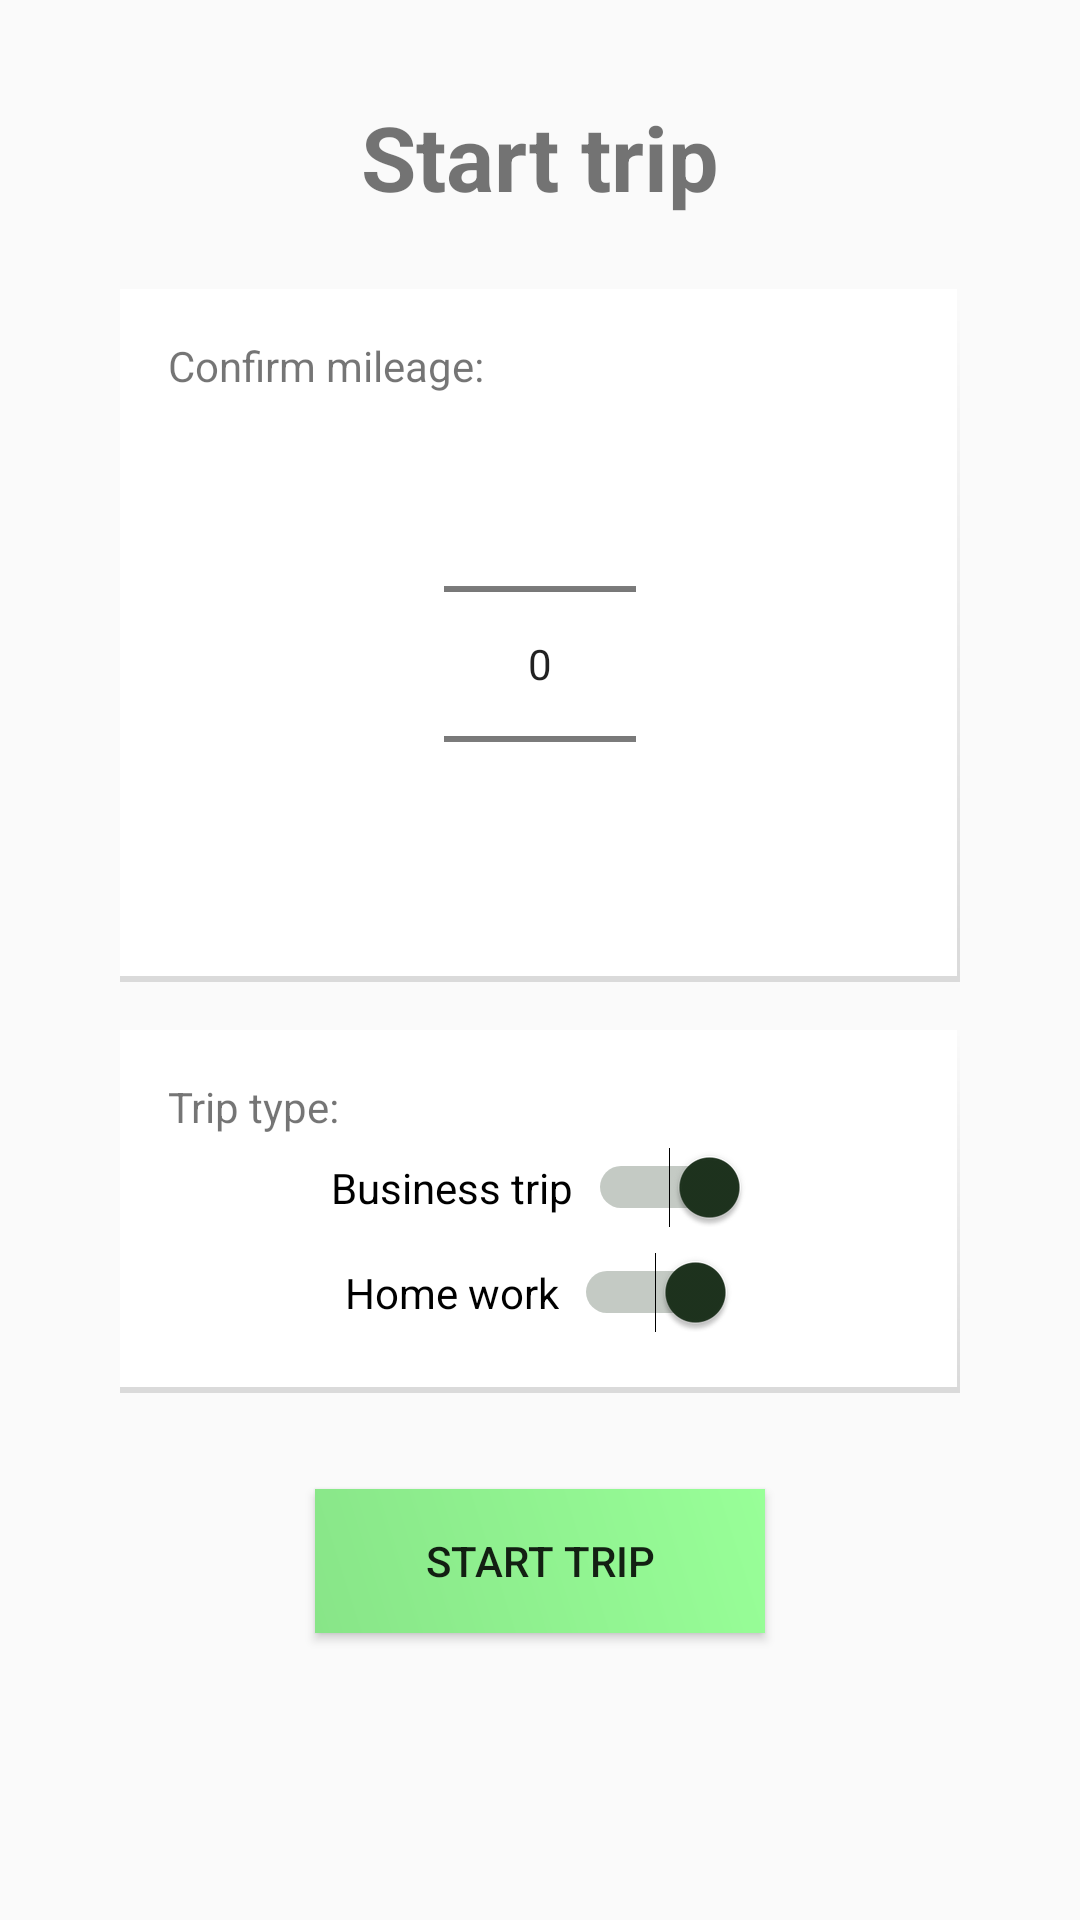

Produce the Android XML layout that renders to this screen, including the resource entries it uses.
<!-- AndroidManifest.xml: application theme AppTheme -->
<!-- res/layout/activity_start_route.xml -->
<?xml version="1.0" encoding="utf-8"?>
<ScrollView xmlns:android="http://schemas.android.com/apk/res/android"
    xmlns:app="http://schemas.android.com/apk/res-auto"
    xmlns:tools="http://schemas.android.com/tools"
    android:layout_width="match_parent"
    android:layout_height="match_parent">

        <LinearLayout
            android:layout_width="match_parent"
            android:layout_height="wrap_content"
            android:orientation="vertical"
            android:padding="32dp"
            app:layout_constraintEnd_toEndOf="parent"
            app:layout_constraintTop_toTopOf="parent">

            <TextView
                android:id="@+id/textView2"
                android:layout_width="match_parent"
                android:layout_height="wrap_content"
                android:layout_marginBottom="16dp"
                android:text="@string/start_route"
                android:textAlignment="center"
                android:textSize="30sp"
                android:textStyle="bold" />

            <LinearLayout
                android:layout_width="match_parent"
                android:layout_height="match_parent"
                android:layout_margin="8dp"
                android:background="@drawable/pane"
                android:orientation="vertical"
                android:padding="16dp">

                <TextView
                    android:id="@+id/confirmTV"
                    android:layout_width="match_parent"
                    android:layout_height="wrap_content"
                    android:text="@string/start_route_confirm_km"
                    android:textAlignment="textStart" />

                <android.support.constraint.ConstraintLayout
                    android:layout_width="match_parent"
                    android:layout_height="wrap_content">

                    <NumberPicker
                        android:id="@+id/npStart"
                        android:layout_width="wrap_content"
                        android:layout_height="wrap_content"
                        app:layout_constraintBottom_toBottomOf="parent"
                        app:layout_constraintEnd_toEndOf="parent"
                        app:layout_constraintStart_toStartOf="parent"
                        app:layout_constraintTop_toTopOf="parent" />
                </android.support.constraint.ConstraintLayout>

            </LinearLayout>

            <LinearLayout
                android:id="@+id/enterStartCityCont"
                android:layout_width="match_parent"
                android:layout_height="match_parent"
                android:layout_margin="8dp"
                android:background="@drawable/pane"
                android:orientation="vertical"
                android:padding="16dp"
                android:visibility="gone"
                app:layout_constraintBottom_toBottomOf="parent"
                app:layout_constraintEnd_toEndOf="parent"
                app:layout_constraintStart_toStartOf="parent"
                app:layout_constraintTop_toTopOf="parent">

                <TextView
                    android:layout_width="match_parent"
                    android:layout_height="wrap_content"
                    android:text="@string/route_city_begin"
                    android:textAlignment="textStart"
                    android:textAllCaps="false"
                    android:textSize="14sp"
                    android:visibility="visible"
                    app:layout_constraintBottom_toBottomOf="parent"
                    app:layout_constraintEnd_toEndOf="parent"
                    app:layout_constraintStart_toStartOf="parent"
                    app:layout_constraintTop_toTopOf="parent" />

                <EditText
                    android:id="@+id/enterStartCityET"
                    android:layout_width="match_parent"
                    android:layout_height="wrap_content"
                    android:ems="10"
                    android:hint="@string/route_city_cityet"
                    android:importantForAutofill="no"
                    android:inputType="text"
                    android:textSize="14sp"
                    tools:targetApi="o" />

            </LinearLayout>

            <LinearLayout
                android:layout_width="match_parent"
                android:layout_height="match_parent"
                android:layout_margin="8dp"
                android:background="@drawable/pane"
                android:orientation="vertical"
                android:padding="16dp">

                <TextView
                    android:id="@+id/textView13"
                    android:layout_width="match_parent"
                    android:layout_height="wrap_content"
                    android:contentDescription="@string/start_route_type_trip"
                    android:text="@string/start_route_type_trip"
                    android:textAlignment="textStart"
                    tools:text="@string/start_route_type_trip" />

                <android.support.constraint.ConstraintLayout
                    android:layout_width="match_parent"
                    android:layout_height="wrap_content">

                    <Switch
                        android:id="@+id/businessTrip"
                        android:layout_width="wrap_content"
                        android:layout_height="wrap_content"
                        android:checked="true"
                        android:padding="8dp"
                        android:switchPadding="5dp"
                        android:text="@string/start_route_business_trip"
                        android:textAlignment="center"
                        app:layout_constraintBottom_toBottomOf="parent"
                        app:layout_constraintEnd_toEndOf="parent"
                        app:layout_constraintStart_toStartOf="parent"
                        app:layout_constraintTop_toTopOf="parent" />
                </android.support.constraint.ConstraintLayout>

                <android.support.constraint.ConstraintLayout
                    android:id="@+id/bbCommutingCont"
                    android:layout_width="match_parent"
                    android:layout_height="wrap_content">

                    <Switch
                        android:id="@+id/bbCommuting"
                        android:layout_width="wrap_content"
                        android:layout_height="wrap_content"
                        android:checked="true"
                        android:padding="8dp"
                        android:switchPadding="5dp"
                        android:text="@string/start_route_home_work"
                        android:textAlignment="center"
                        app:layout_constraintBottom_toBottomOf="parent"
                        app:layout_constraintEnd_toEndOf="parent"
                        app:layout_constraintStart_toStartOf="parent"
                        app:layout_constraintTop_toTopOf="parent" />
                </android.support.constraint.ConstraintLayout>

            </LinearLayout>

            <android.support.constraint.ConstraintLayout
                android:layout_width="match_parent"
                android:layout_height="wrap_content"
                android:layout_marginTop="8dp">

                <Button
                    android:id="@+id/start"
                    android:layout_width="150dp"
                    android:layout_height="wrap_content"
                    android:layout_margin="16dp"
                    android:background="@drawable/smallbuttons"
                    android:text="@string/start_route_start"
                    app:layout_constraintBottom_toBottomOf="parent"
                    app:layout_constraintEnd_toEndOf="parent"
                    app:layout_constraintStart_toStartOf="parent"
                    app:layout_constraintTop_toTopOf="parent" />
            </android.support.constraint.ConstraintLayout>

        </LinearLayout>

</ScrollView>
<!-- resources referenced by this layout -->
<resources>
  <!-- drawable pane (drawable) -->
  <?xml version="1.0" encoding="utf-8"?>
  <layer-list xmlns:android="http://schemas.android.com/apk/res/android">
      <item>
          <shape xmlns:android="http://schemas.android.com/apk/res/android">
              <gradient
                  android:startColor="#20000000"
                  android:endColor="@android:color/transparent"
                  android:angle="90" >
              </gradient>
          </shape>
      </item>
  
      <item
          android:left="-1dp"
          android:right="1dp"
          android:top="-2dp"
          android:bottom="2dp">
          <shape android:shape="rectangle">
              <solid android:color="@android:color/white"/>
              <corners android:radius="0dp" />
          </shape>
      </item>
  </layer-list>
  <!-- drawable smallbuttons (drawable) -->
  <?xml version="1.0" encoding="utf-8"?>
      <shape xmlns:android="http://schemas.android.com/apk/res/android" android:shape="rectangle" >
  
      <gradient
              android:angle="225"
              android:centerX="100%"
              android:centerColor="#88e588"
              android:startColor="#98ff98"
              android:endColor="#98ff98"
              android:type="linear"
              />
  
      <padding
          android:left="15dp"
          android:top="0dp"
          android:right="15dp"
          android:bottom="0dp"
          />
  
  
  
  
  
  </shape>
  <string name="route_city_begin">Enter starting city</string>
  <string name="route_city_cityet">Enter a city</string>
  <string name="start_route">Start trip</string>
  <string name="start_route_business_trip">Business trip</string>
  <string name="start_route_confirm_km">Confirm mileage:</string>
  <string name="start_route_home_work">Home work</string>
  <string name="start_route_start">Start trip</string>
  <string name="start_route_type_trip">Trip type:</string>
  <style name="AppTheme" parent="Theme.AppCompat.Light.DarkActionBar">
          
  
          <item name="colorPrimary">@color/colorPrimary</item>
          <item name="colorPrimaryDark">@color/colorPrimaryDark</item>
          <item name="colorAccent">@color/colorAccent</item>
      </style>
  <color name="colorPrimary">#5b995b</color>
  <color name="colorPrimaryDark">#2d4c2d</color>
  <color name="colorAccent">#1e331e</color>
</resources>
